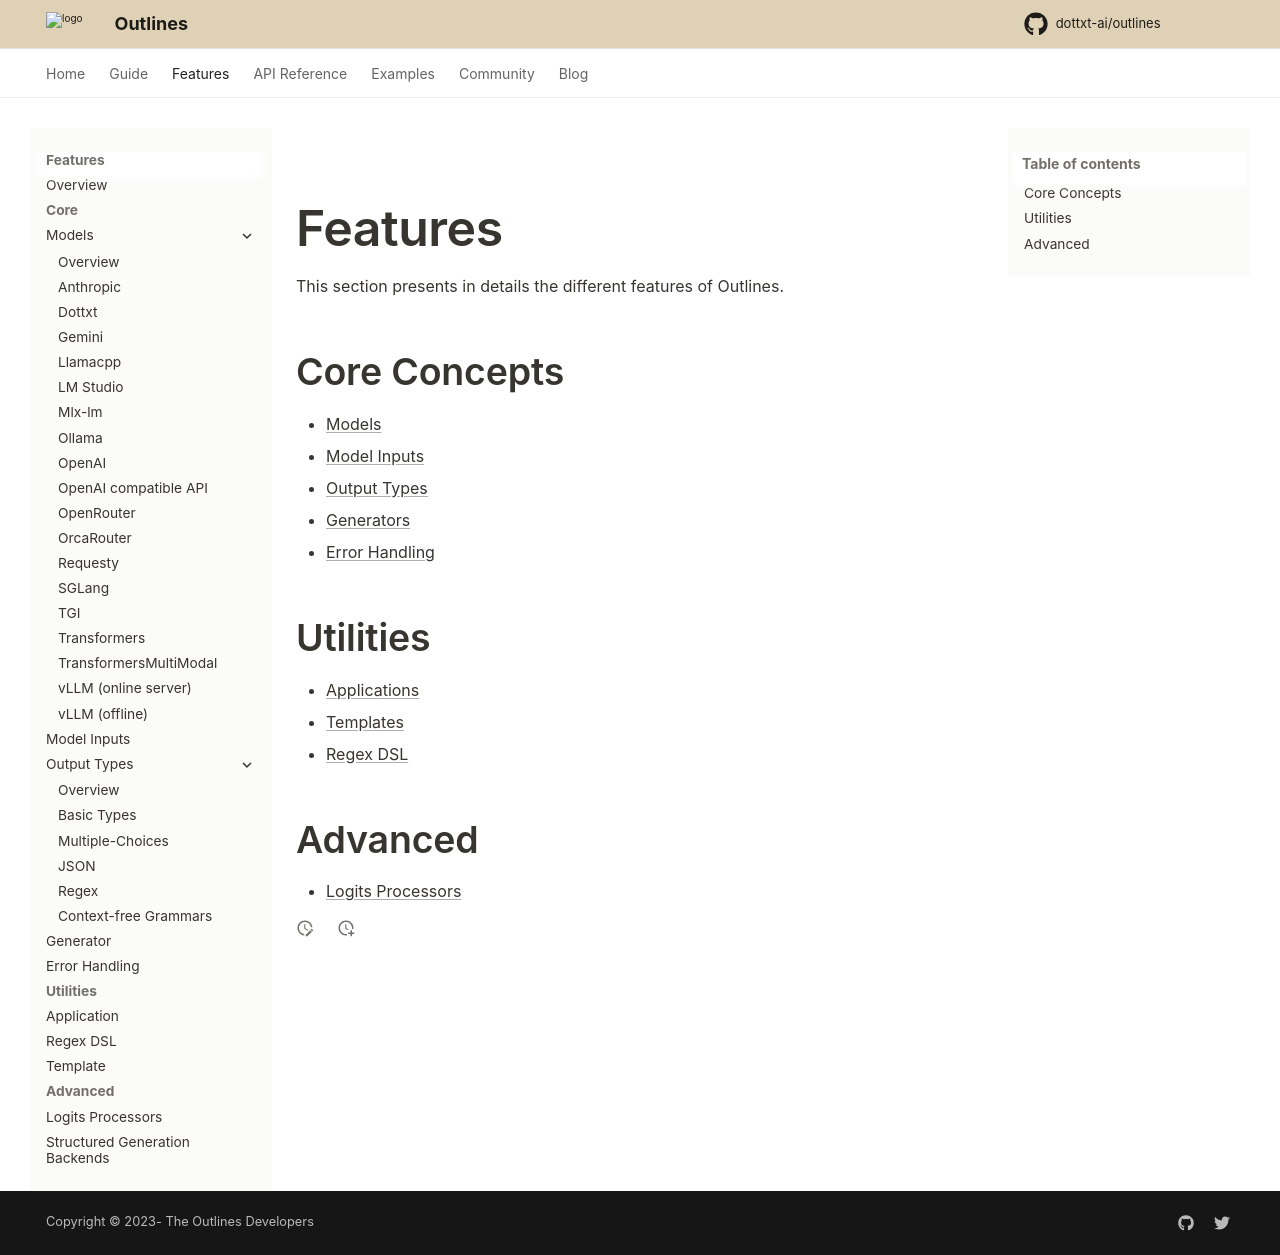

repository: dottxt-ai/outlines · page: pr-preview/pr-2002/features/index.html · generator: mkdocs

# Features

This section presents in details the different features of Outlines.

## Core Concepts

- [Models](./models/index.md)
- [Model Inputs](./core/inputs.md)
- [Output Types](./core/output_types.md)
- [Generators](./core/generator.md)
- [Error Handling](./core/exceptions.md)

## Utilities

- [Applications](./utility/application.md)
- [Templates](./utility/template.md)
- [Regex DSL](./utility/regex_dsl.md)

## Advanced

- [Logits Processors](./advanced/logits_processors.md)
